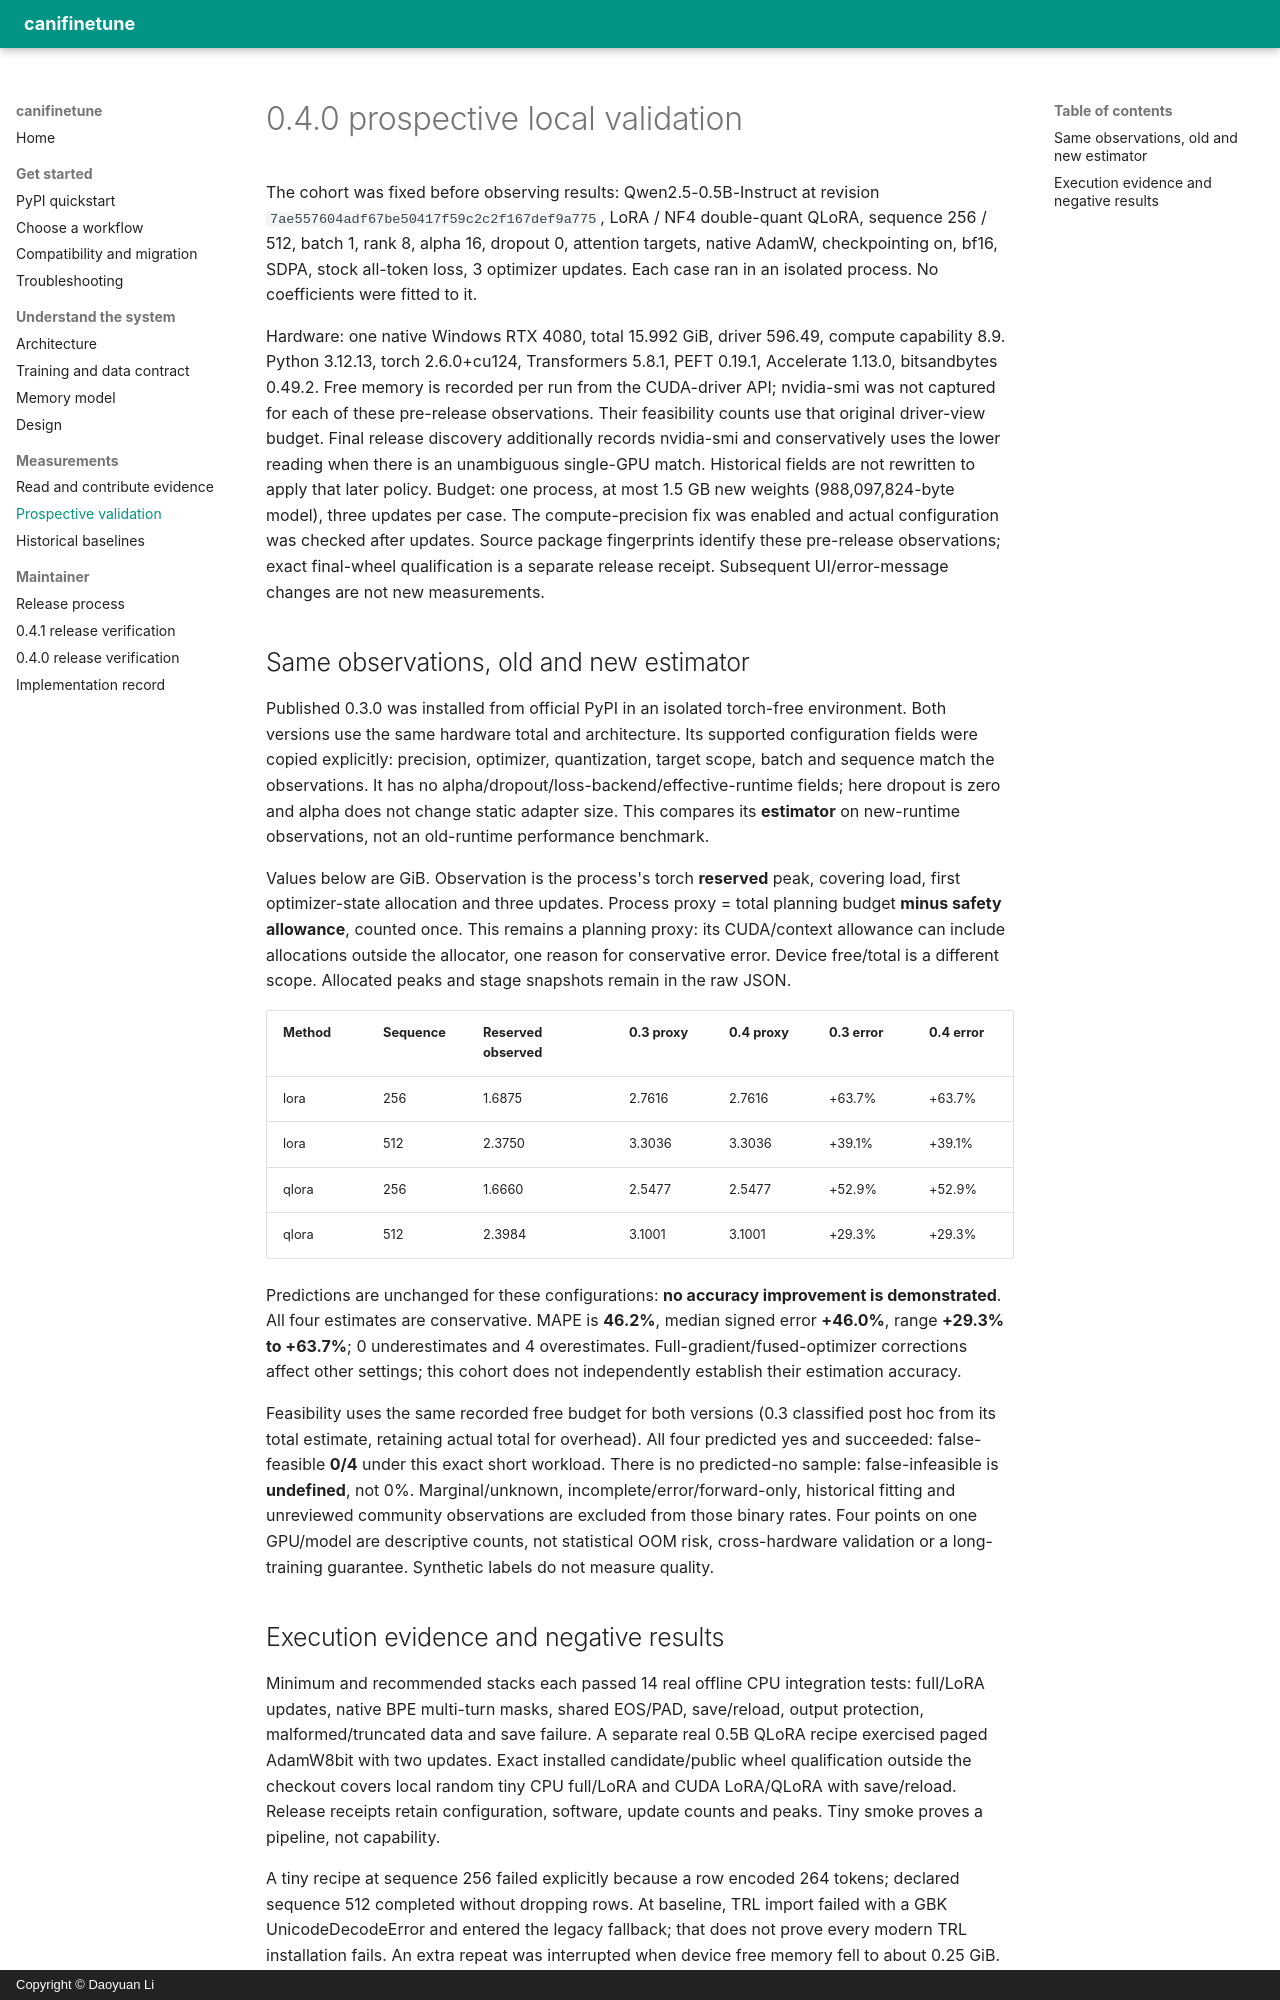

repository: DaoyuanLi2816/can-i-finetune-this · page: validation-0.4.0/index.html · generator: mkdocs · copyright: Copyright © Daoyuan Li

# 0.4.0 prospective local validation

The cohort was fixed before observing results: Qwen2.5-0.5B-Instruct at revision
`7ae557604adf67be50417f59c2c2f167def9a775`, LoRA / NF4 double-quant QLoRA,
sequence 256 / 512, batch 1, rank 8, alpha 16, dropout 0, attention targets,
native AdamW, checkpointing on, bf16, SDPA, stock all-token loss, 3 optimizer
updates. Each case ran in an isolated process. No coefficients were fitted to it.

Hardware: one native Windows RTX 4080, total 15.992 GiB, driver 596.49,
compute capability 8.9. Python 3.12.13, torch 2.6.0+cu124, Transformers 5.8.1,
PEFT 0.19.1, Accelerate 1.13.0, bitsandbytes 0.49.2. Free memory is recorded
per run from the CUDA-driver API; nvidia-smi was not captured for each of these
pre-release observations. Their feasibility counts use that original driver-view
budget. Final release discovery additionally records nvidia-smi and conservatively
uses the lower reading when there is an unambiguous single-GPU match. Historical
fields are not rewritten to apply that later policy. Budget: one process, at most 1.5 GB new weights (988,097,824-byte model),
three updates per case. The compute-precision fix was enabled and actual
configuration was checked after updates. Source package fingerprints identify
these pre-release observations; exact final-wheel qualification is a separate
release receipt. Subsequent UI/error-message changes are not new measurements.

## Same observations, old and new estimator

Published 0.3.0 was installed from official PyPI in an isolated torch-free
environment. Both versions use the same hardware total and architecture. Its
supported configuration fields were copied explicitly: precision, optimizer,
quantization, target scope, batch and sequence match the observations. It has no
alpha/dropout/loss-backend/effective-runtime fields; here dropout is zero and
alpha does not change static adapter size. This compares its **estimator** on
new-runtime observations, not an old-runtime performance benchmark.

Values below are GiB. Observation is the process's torch **reserved** peak,
covering load, first optimizer-state allocation and three updates. Process proxy
= total planning budget **minus safety allowance**, counted once. This remains
a planning proxy: its CUDA/context allowance can include allocations outside the
allocator, one reason for conservative error. Device free/total is a different
scope. Allocated peaks and stage snapshots remain in the raw JSON.

| Method | Sequence | Reserved observed | 0.3 proxy | 0.4 proxy | 0.3 error | 0.4 error |
| --- | --- | --- | --- | --- | --- | --- |
| lora | 256 | 1.6875 | 2.7616 | 2.7616 | +63.7% | +63.7% |
| lora | 512 | 2.3750 | 3.3036 | 3.3036 | +39.1% | +39.1% |
| qlora | 256 | 1.6660 | 2.5477 | 2.5477 | +52.9% | +52.9% |
| qlora | 512 | 2.3984 | 3.1001 | 3.1001 | +29.3% | +29.3% |

Predictions are unchanged for these configurations: **no accuracy improvement is
demonstrated**. All four estimates are conservative. MAPE is **46.2%**, median
signed error **+46.0%**, range **+29.3% to +63.7%**; 0 underestimates and 4
overestimates. Full-gradient/fused-optimizer corrections affect other settings;
this cohort does not independently establish their estimation accuracy.

Feasibility uses the same recorded free budget for both versions (0.3 classified
post hoc from its total estimate, retaining actual total for overhead). All four
predicted yes and succeeded: false-feasible **0/4** under this exact short workload.
There is no predicted-no sample: false-infeasible is **undefined**, not 0%.
Marginal/unknown, incomplete/error/forward-only, historical fitting and unreviewed
community observations are excluded from those binary rates. Four points on one
GPU/model are descriptive counts, not statistical OOM risk, cross-hardware
validation or a long-training guarantee. Synthetic labels do not measure quality.
